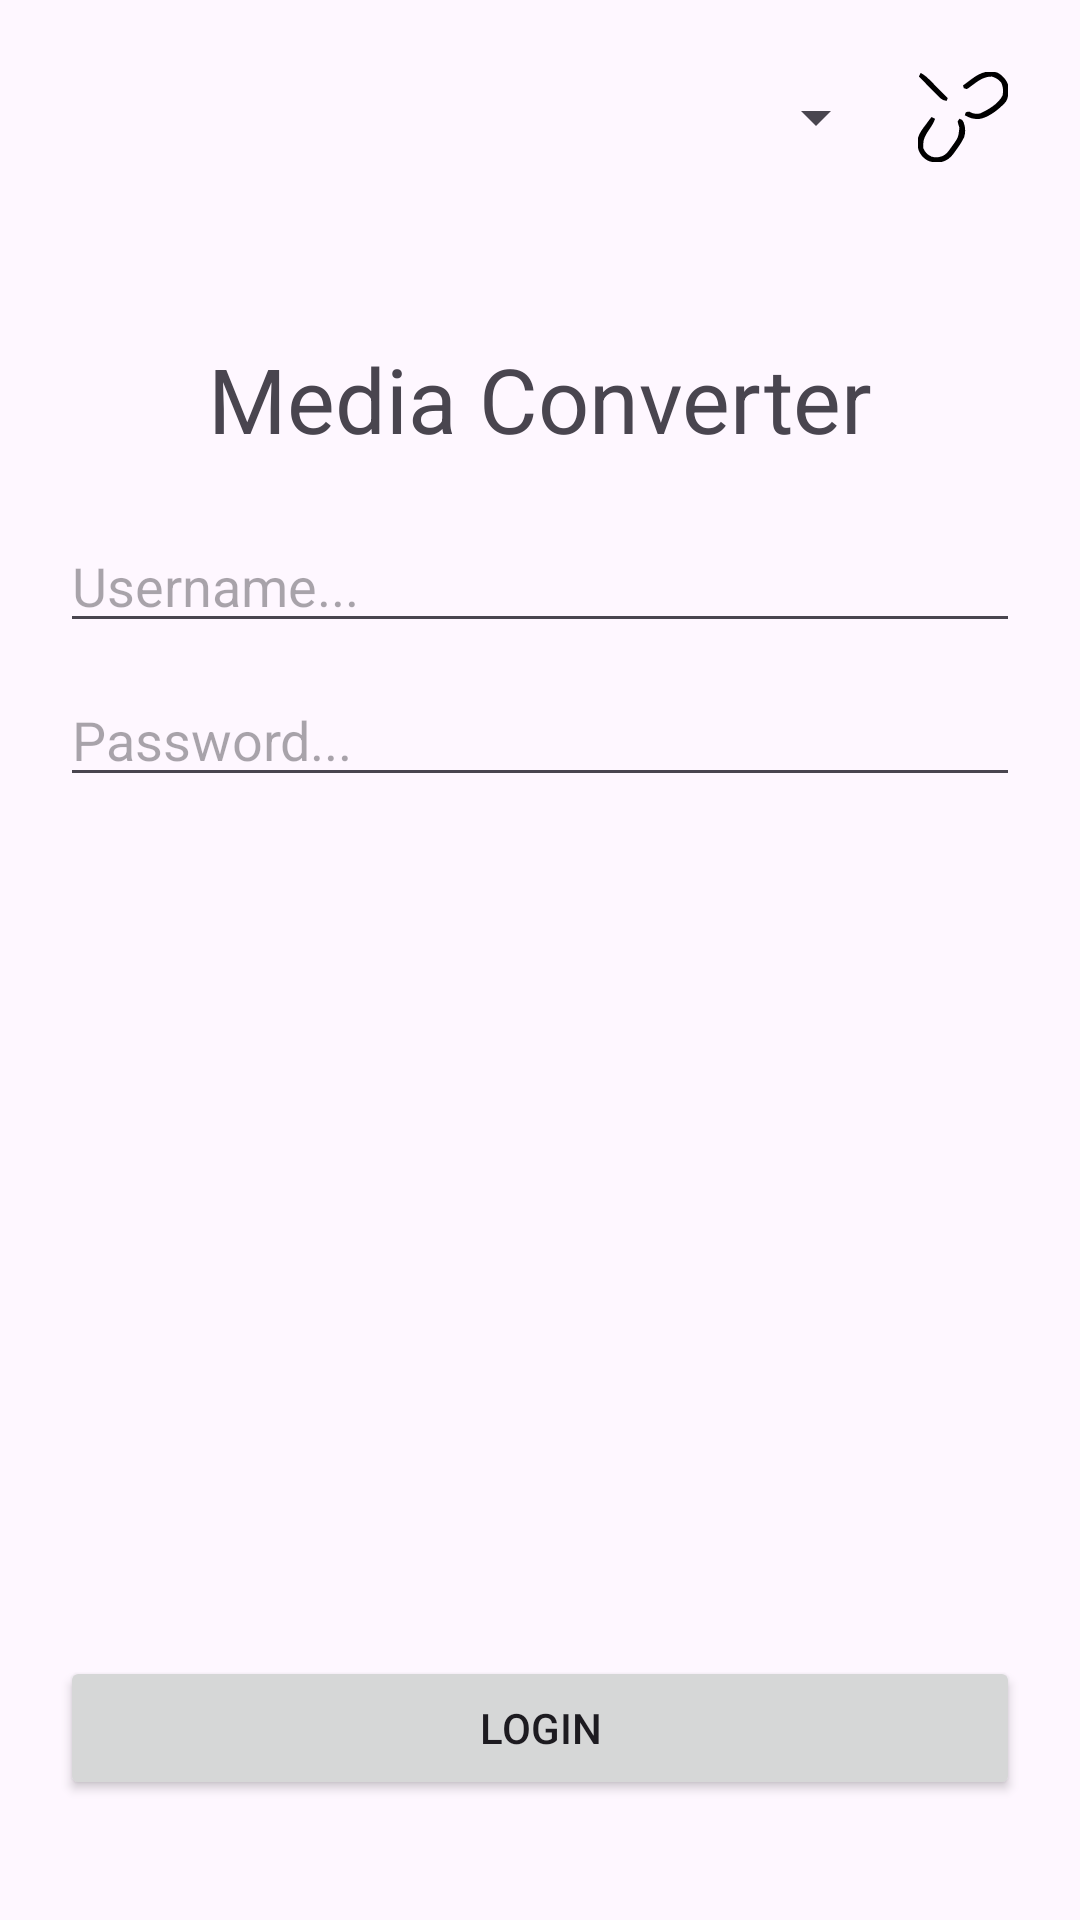

Write the Android layout XML for this screen, with the resource values it uses.
<!-- AndroidManifest.xml: application theme Theme.Media_converter_app -->
<!-- res/layout/activity_login.xml -->
<?xml version="1.0" encoding="utf-8"?>
<androidx.constraintlayout.widget.ConstraintLayout xmlns:android="http://schemas.android.com/apk/res/android"
    xmlns:app="http://schemas.android.com/apk/res-auto"
    xmlns:tools="http://schemas.android.com/tools"
    android:id="@+id/main"
    android:layout_width="match_parent"
    android:layout_height="match_parent"
    tools:context=".LoginActivity"
    android:padding="20dp">

    <LinearLayout
        android:id="@+id/connectionContainer"
        android:layout_width="0dp"
        android:layout_height="wrap_content"
        app:layout_constraintStart_toStartOf="parent"
        app:layout_constraintEnd_toEndOf="parent"
        app:layout_constraintTop_toTopOf="parent"
        android:padding="4dp"
        android:gravity="end">

        <Spinner
            android:id="@+id/loginServerSelect"
            android:layout_width="wrap_content"
            android:layout_height="wrap_content"
            android:spinnerMode="dialog"
            android:gravity="center"
            android:layout_gravity="center"
            android:layout_marginEnd="10dp" />

        <ImageView
            android:id="@+id/loginConnectionStatus"
            android:layout_width="30dp"
            android:layout_height="30dp"
            android:src="@drawable/broken_link_100" />
    </LinearLayout>

    <LinearLayout
        android:layout_width="0dp"
        android:layout_height="wrap_content"
        app:layout_constraintTop_toBottomOf="@id/connectionContainer"
        app:layout_constraintEnd_toEndOf="parent"
        app:layout_constraintStart_toStartOf="parent"
        app:layout_constraintBottom_toBottomOf="parent"
        android:gravity="center"
        android:layout_marginBottom="300dp"
        android:orientation="vertical">

        <TextView
            android:layout_width="wrap_content"
            android:layout_height="wrap_content"
            android:text="Media Converter"
            android:layout_marginBottom="20dp"
            android:textSize="30sp" />

        <EditText
            android:id="@+id/loginUsername"
            android:layout_width="match_parent"
            android:layout_height="wrap_content"
            android:hint="Username..." />

        <EditText
            android:id="@+id/loginPassword"
            android:layout_width="match_parent"
            android:layout_height="wrap_content"
            android:layout_marginTop="10dp"
            android:hint="Password..." />
    </LinearLayout>

    <Button
        android:id="@+id/loginBtn"
        android:layout_width="0dp"
        android:layout_height="wrap_content"
        android:layout_marginTop="40dp"
        android:text="Login"
        app:layout_constraintEnd_toEndOf="parent"
        app:layout_constraintStart_toStartOf="parent"
        app:layout_constraintBottom_toBottomOf="parent"
        android:layout_marginBottom="20dp" />
</androidx.constraintlayout.widget.ConstraintLayout>
<!-- resources referenced by this layout -->
<resources>
  <!-- drawable broken_link_100: vector/xml drawable (drawable, 2122 chars, omitted) -->
  <style name="Theme.Media_converter_app" parent="Base.Theme.Media_converter_app" />
  <style name="Base.Theme.Media_converter_app" parent="Theme.Material3.DayNight.NoActionBar">
          
          
      </style>
</resources>
